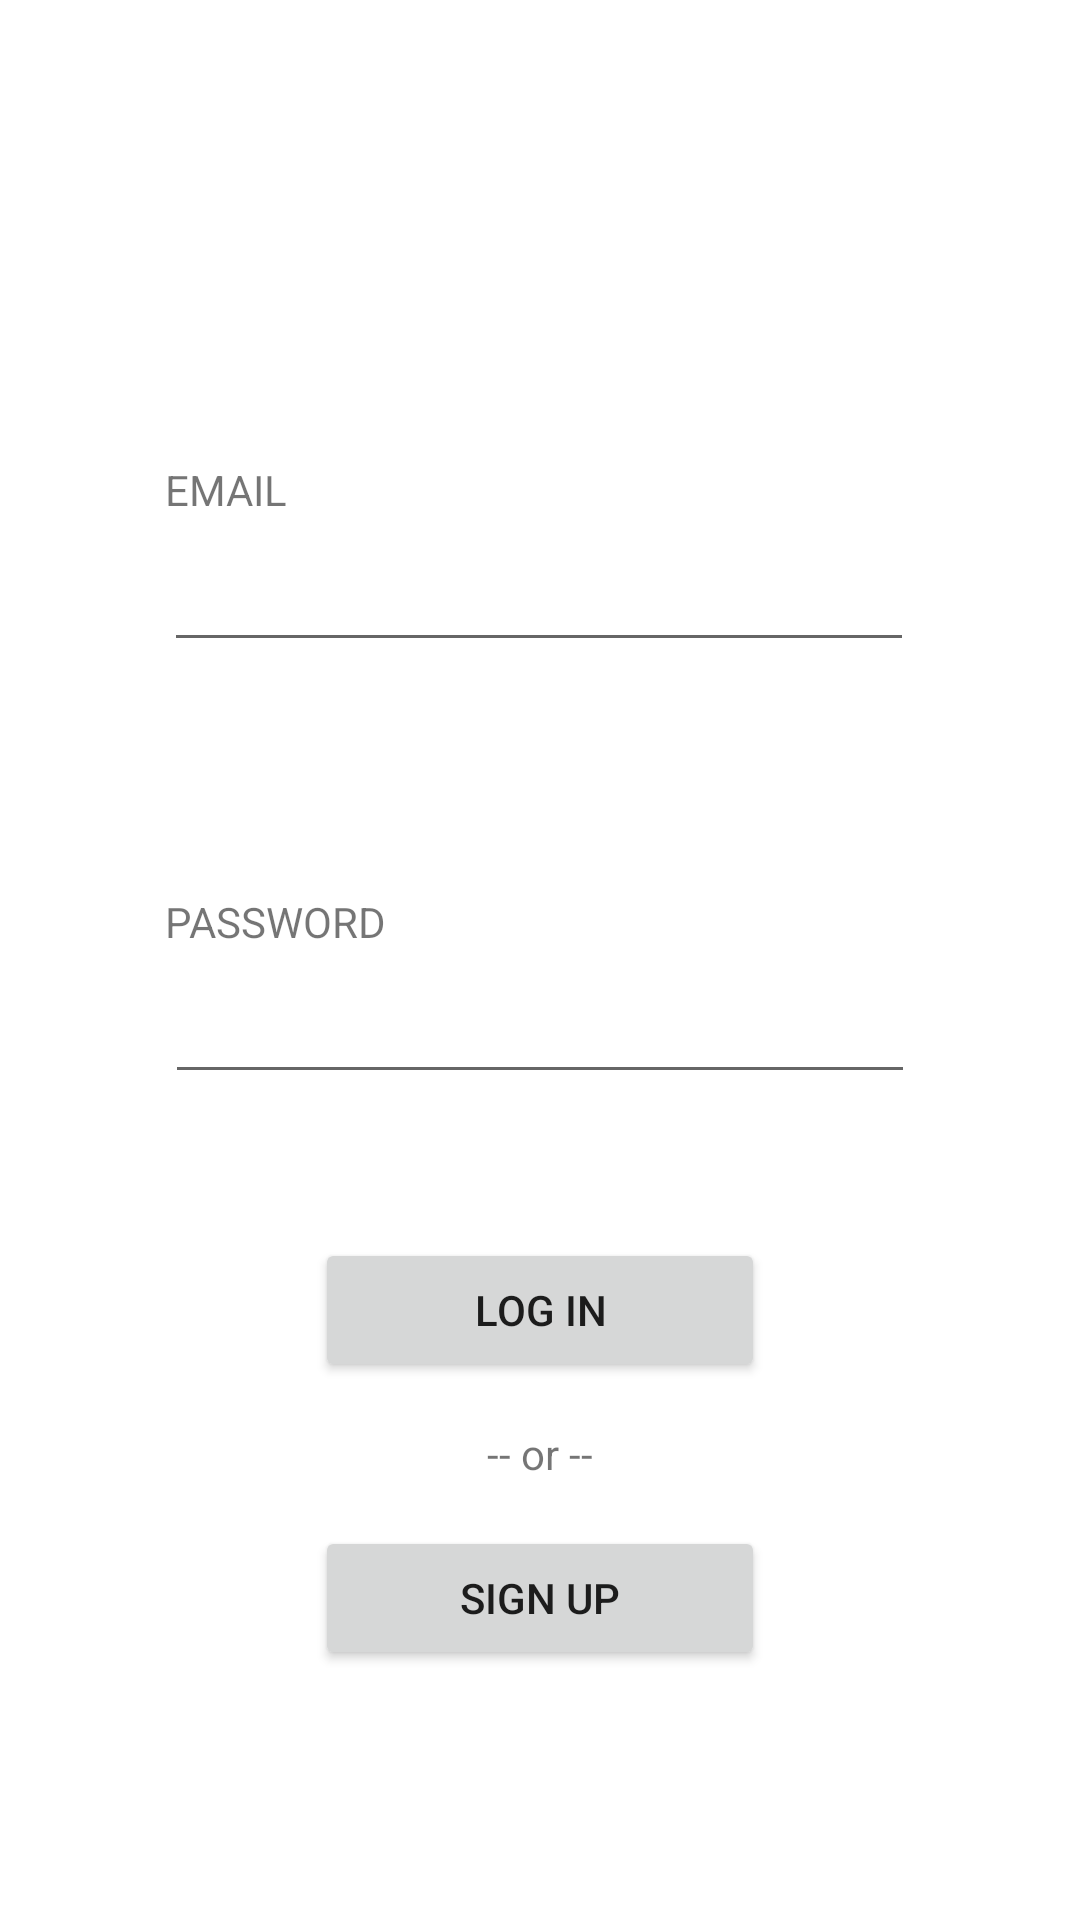

This screen was rendered from an Android layout file. Write that file and the resources it references.
<!-- AndroidManifest.xml: application theme Theme.TimeTablefin -->
<!-- res/layout/activity_main.xml -->
<?xml version="1.0" encoding="utf-8"?>
<layout xmlns:tools="http://schemas.android.com/tools"
    xmlns:android="http://schemas.android.com/apk/res/android"
    xmlns:app="http://schemas.android.com/apk/res-auto">

    <androidx.constraintlayout.widget.ConstraintLayout
        android:layout_width="match_parent"
        android:layout_height="match_parent"
        tools:context=".MainActivity">

        <androidx.constraintlayout.widget.Guideline
            android:id="@+id/guideline_top"
            android:layout_width="wrap_content"
            android:layout_height="wrap_content"
            android:orientation="horizontal"
            app:layout_constraintGuide_percent="0.1" />

        <androidx.constraintlayout.widget.Guideline
            android:id="@+id/guideline_bottom"
            android:layout_width="wrap_content"
            android:layout_height="wrap_content"
            android:orientation="horizontal"
            app:layout_constraintGuide_percent="0.72" />

        <androidx.constraintlayout.widget.Guideline
            android:id="@+id/guideline_left"
            android:layout_width="wrap_content"
            android:layout_height="wrap_content"
            android:orientation="vertical"
            app:layout_constraintGuide_percent="0.1" />

        <androidx.constraintlayout.widget.Guideline
            android:id="@+id/guideline_right"
            android:layout_width="wrap_content"
            android:layout_height="wrap_content"
            android:orientation="vertical"
            app:layout_constraintGuide_percent="0.9" />

        <Button
            android:id="@+id/login_btn"
            android:layout_width="@dimen/btn_width"
            android:layout_height="@dimen/btn_height"
            android:gravity="center"
            android:text="@string/log_in"
            app:layout_constraintBottom_toTopOf="@+id/guideline_bottom"
            app:layout_constraintEnd_toStartOf="@+id/guideline_right"
            app:layout_constraintStart_toStartOf="@+id/guideline_left" />

        <EditText
            android:id="@+id/email"
            android:layout_width="@dimen/spinner_width"
            android:layout_height="@dimen/spinner_height"
            android:layout_marginBottom="@dimen/spinner_vertical_gap"
            android:ems="10"
            android:inputType="textPersonName"
            app:layout_constraintBottom_toTopOf="@+id/passwordLabel"
            app:layout_constraintEnd_toEndOf="parent"
            app:layout_constraintHorizontal_bias="0.496"
            app:layout_constraintStart_toStartOf="parent" />

        <EditText
            android:id="@+id/password"
            android:layout_width="@dimen/spinner_width"
            android:layout_height="@dimen/spinner_height"
            android:layout_marginBottom="@dimen/login_btn_gap"
            android:ems="10"
            android:inputType="textPassword"
            app:layout_constraintBottom_toTopOf="@+id/login_btn"
            app:layout_constraintEnd_toEndOf="parent"
            app:layout_constraintStart_toStartOf="parent"
            tools:ignore="SpeakableTextPresentCheck" />

        <TextView
            android:id="@+id/emailLabel"
            android:layout_width="@dimen/spinner_width"
            android:layout_height="@dimen/spinner_height"
            android:text="@string/email"
            android:gravity="bottom"
            android:textSize="@dimen/text_size"
            app:layout_constraintBottom_toTopOf="@+id/email"
            app:layout_constraintEnd_toEndOf="parent"
            app:layout_constraintStart_toStartOf="parent" />

        <TextView
            android:id="@+id/passwordLabel"
            android:layout_width="@dimen/spinner_width"
            android:layout_height="@dimen/spinner_height"
            android:gravity="bottom"
            android:text="@string/password"
            android:textSize="@dimen/text_size"
            app:layout_constraintBottom_toTopOf="@+id/password"
            app:layout_constraintEnd_toEndOf="parent"
            app:layout_constraintStart_toStartOf="parent" />

        <Button
            android:id="@+id/signUp_btn"
            android:layout_width="@dimen/btn_width"
            android:layout_height="@dimen/btn_height"
            android:layout_marginTop="@dimen/log_sign_btn_gap"
            android:gravity="center"
            android:text="@string/sign_up"
            app:layout_constraintEnd_toStartOf="@+id/guideline_right"
            app:layout_constraintStart_toStartOf="@+id/guideline_left"
            app:layout_constraintTop_toBottomOf="@+id/guideline_bottom" />

        <TextView
            android:id="@+id/orLabel"
            android:layout_width="@dimen/spinner_width"
            android:layout_height="@dimen/spinner_height"
            android:text="@string/or"
            android:gravity="center"
            android:textSize="@dimen/text_size"
            app:layout_constraintTop_toBottomOf="@+id/login_btn"
            app:layout_constraintBottom_toTopOf="@+id/signUp_btn"
            app:layout_constraintEnd_toEndOf="parent"
            app:layout_constraintStart_toStartOf="parent" />

    </androidx.constraintlayout.widget.ConstraintLayout>
</layout>
<!-- resources referenced by this layout -->
<resources>
  <dimen name="btn_height">48dp</dimen>
  <dimen name="btn_width">150dp</dimen>
  <dimen name="log_sign_btn_gap">48dp</dimen>
  <dimen name="login_btn_gap">48dp</dimen>
  <dimen name="spinner_height">48dp</dimen>
  <dimen name="spinner_vertical_gap">48dp</dimen>
  <dimen name="spinner_width">250dp</dimen>
  <dimen name="text_size">14sp</dimen>
  <string name="email">EMAIL</string>
  <string name="log_in">Log In</string>
  <string name="or">-- or --</string>
  <string name="password">PASSWORD</string>
  <string name="sign_up">Sign Up</string>
  <style name="Theme.TimeTablefin" parent="Theme.MaterialComponents.DayNight.NoActionBar">
          
          <item name="colorPrimary">@color/purple_700</item>
          <item name="colorPrimaryVariant">@color/top_layer</item>
          <item name="colorOnPrimary">@color/white</item>
          
          <item name="colorSecondary">@color/teal_200</item>
          <item name="colorSecondaryVariant">@color/teal_700</item>
          <item name="colorOnSecondary">@color/black</item>
          
          <item name="android:statusBarColor" tools:targetApi="l">?attr/colorPrimaryVariant</item>
          
      </style>
  <color name="purple_700">#FF3700B3</color>
  <color name="top_layer">#DD000000</color>
  <color name="white">#FFFFFFFF</color>
  <color name="teal_200">#FF03DAC5</color>
  <color name="teal_700">#FF018786</color>
  <color name="black">#FF000000</color>
</resources>
